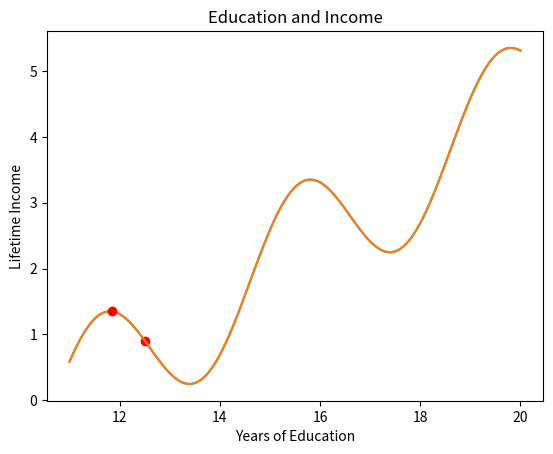

This chart was generated by the following Python code:
import math

import matplotlib.pyplot as plt


def income(edu_years):
    return(math.sin((edu_years - 10.6)* (2*math.pi/4)) + (edu_years-11)/2) 

def EduIncomePlt(edu_years):
    xs = [11 + x/100 for x in list(range((901)))]
    ys = [income(x) for x in xs] 
    plt.plot(xs, ys)
    plt.plot(edu_years, income(edu_years), 'ro')
    plt.title('Education and Income')
    plt.xlabel('Years of Education')
    plt.ylabel('Lifetime Income')
    plt.show()
    
    
def income_derivative(edu_yrs):
    return(math.cos((edu_yrs - 10.6)* (2*math.pi/4)) * (2*math.pi/4) + 1/2)


current_edu = 12.5

EduIncomePlt(current_edu)
print("education/income derivatinve before maximizing: ", income_derivative(current_edu), "\n")

threshold = 0.0001
maximum_iterations = 100000
step_size = 0.001
iterations = 0

keep_going = True
while(keep_going):
    education_change = step_size * income_derivative(current_edu)
    current_edu = current_edu + education_change
    if(abs(education_change) < threshold):
        keep_going = False
        
    if(iterations >= maximum_iterations):
        keep_going = False
    iterations += 1

print("maximized number of years of education: ", current_edu, "\n")
EduIncomePlt(current_edu)
print("edication/income derivatinve after maximizin: ", income_derivative(current_edu), "\n")